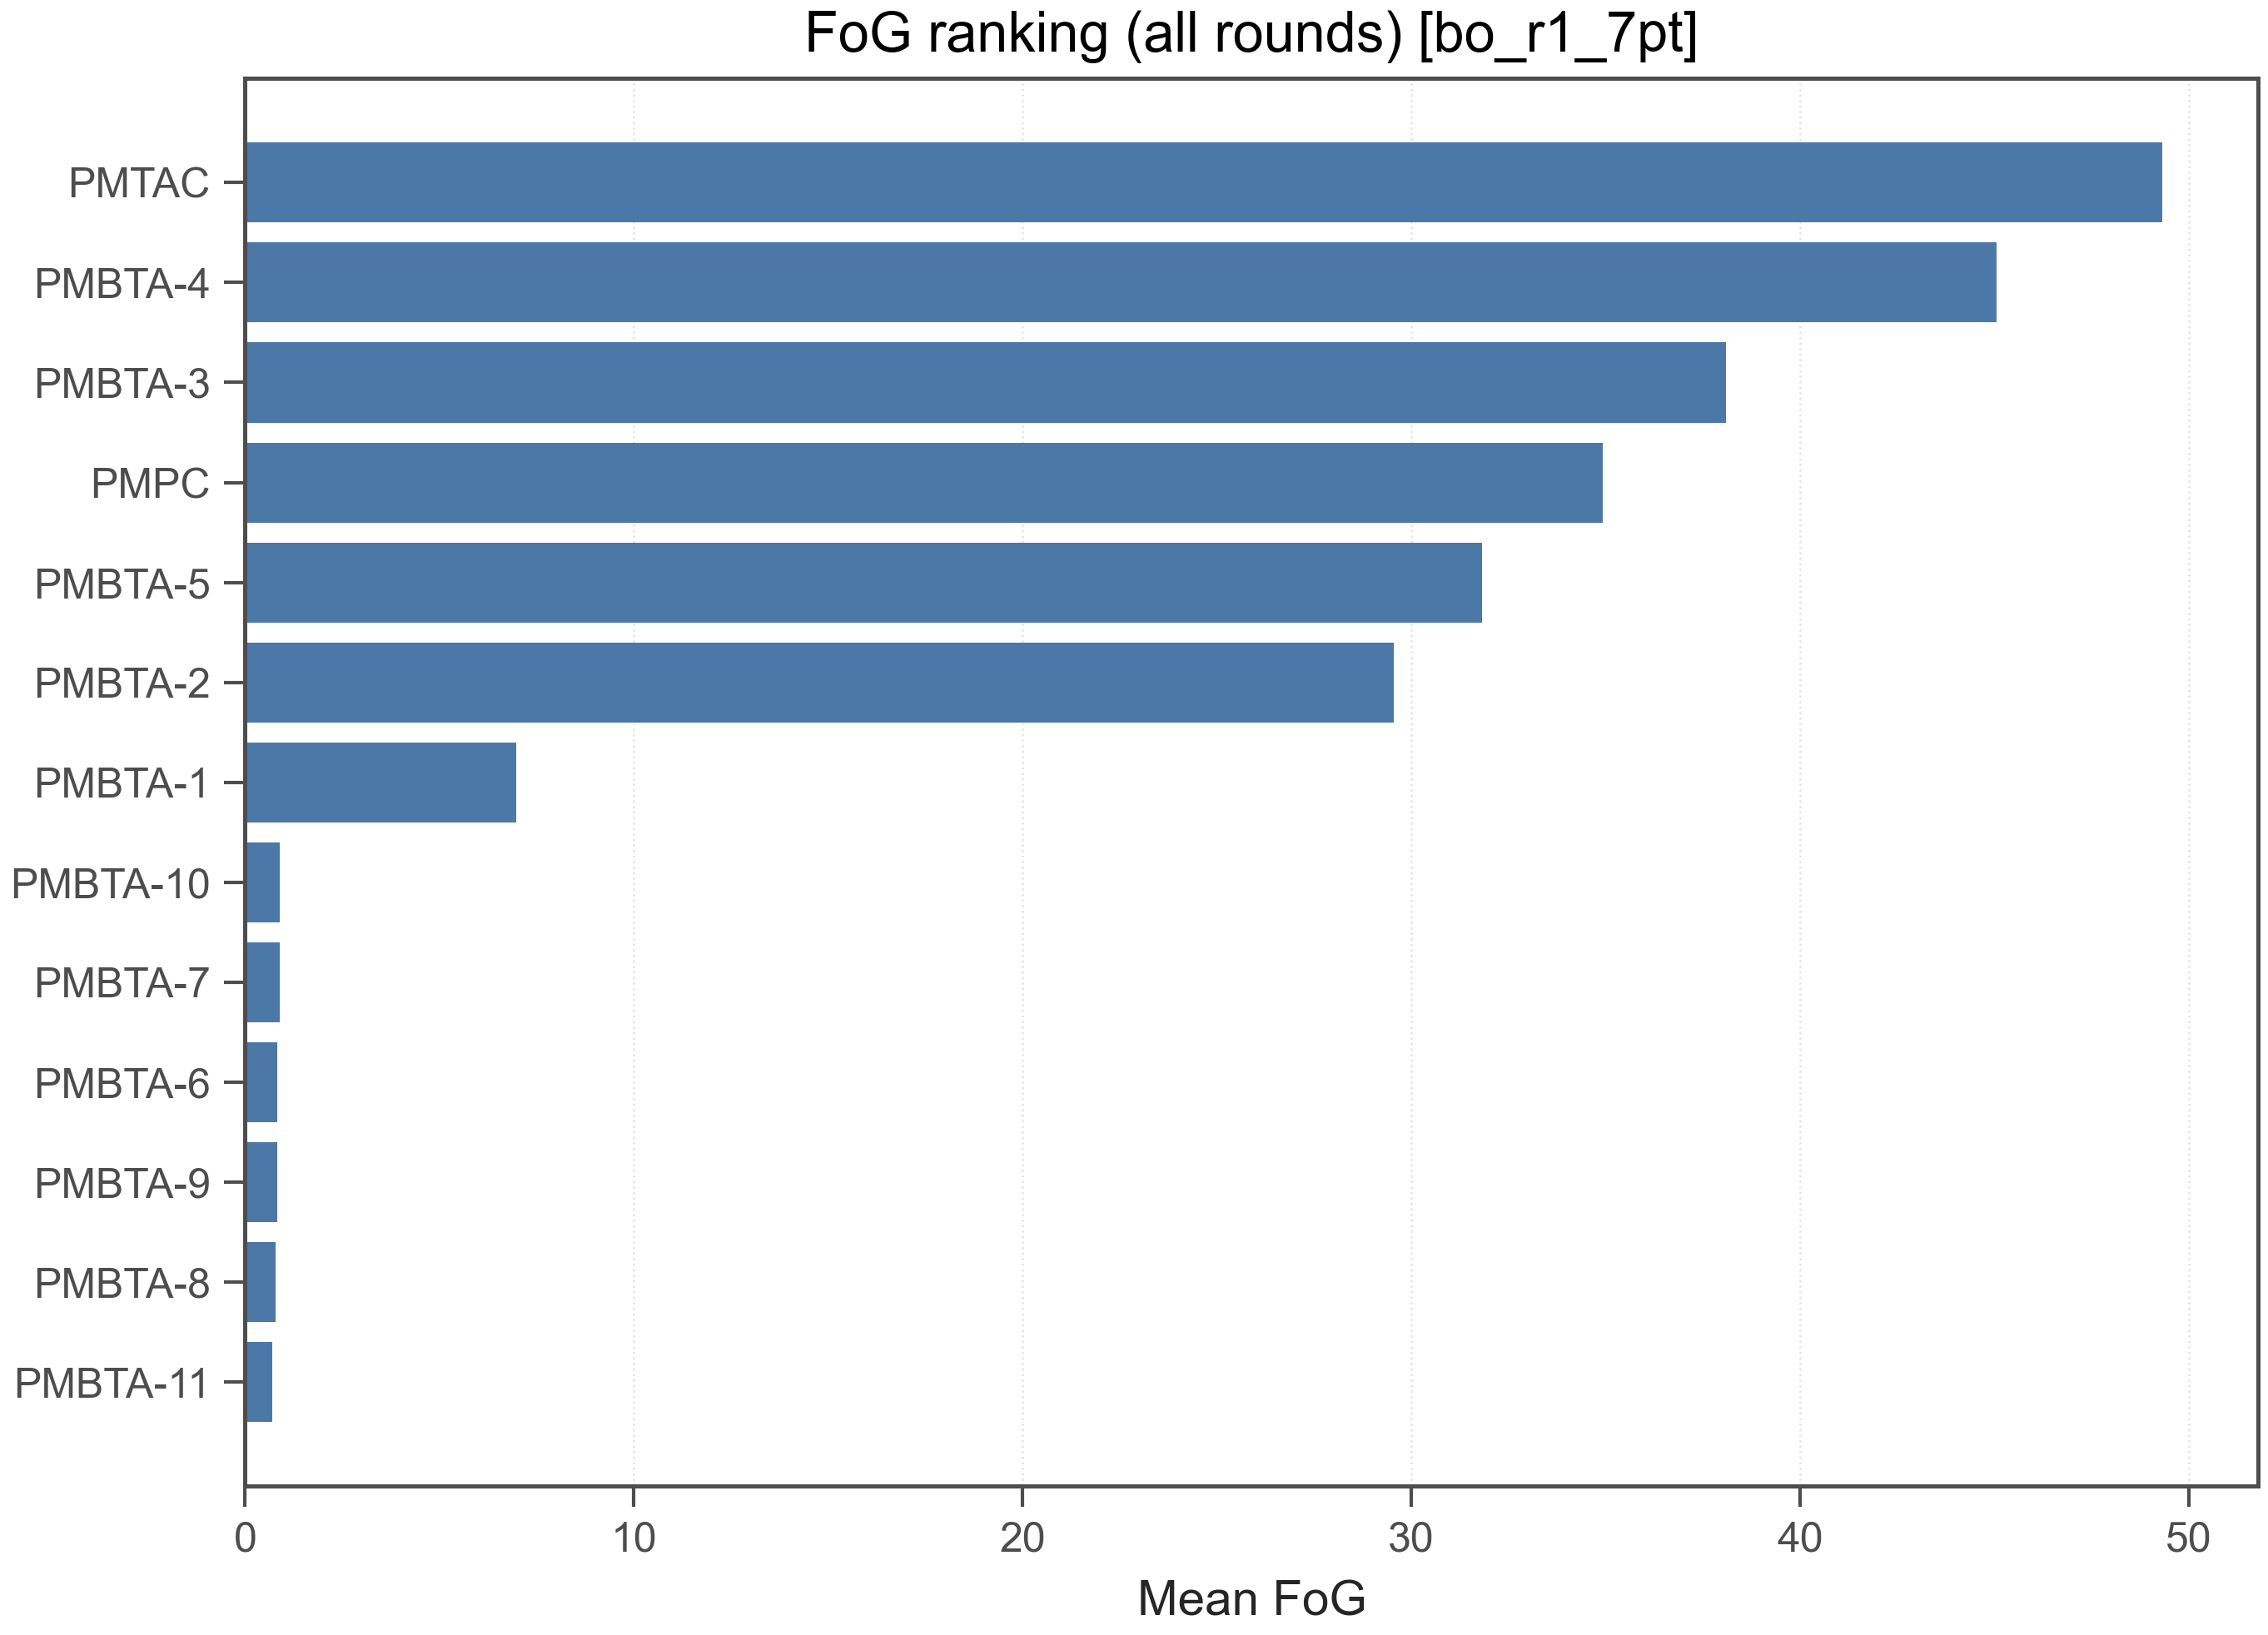

The file beside this chart, header and first rows:
run_id, bo_run_id, polymer_id, mean_fog, mean_log_fog, n_observations, rounds, run_ids, rank_fog_desc
bo_r1_7pt, bo_r1_7pt, PMTAC, 49.32, -0.0187, 3, R1, 260203-2, 1
bo_r1_7pt, bo_r1_7pt, PMBTA-4, 45.05, 0.8659, 5, R1,R2,R3, 260203-2,260204-1,260204-2, 2
bo_r1_7pt, bo_r1_7pt, PMBTA-3, 38.1, 1.039, 5, R1,R2,R3, 260203-2,260204-1,260204-2, 3
bo_r1_7pt, bo_r1_7pt, PMPC, 34.91, 0.5474, 5, R1,R2,R3, 260203-2,260204-1,260204-2, 4
bo_r1_7pt, bo_r1_7pt, PMBTA-5, 31.81, 0.1937, 5, R1,R2,R3, 260203-2,260204-1,260204-2, 5
bo_r1_7pt, bo_r1_7pt, PMBTA-2, 29.54, 0.4802, 5, R1,R2,R3, 260203-2,260204-1,260204-2, 6
bo_r1_7pt, bo_r1_7pt, PMBTA-1, 6.963, 0.0947, 5, R1,R2,R3, 260203-2,260204-1,260204-2, 7
bo_r1_7pt, bo_r1_7pt, PMBTA-10, 0.8967, -0.109, 1, R3, 260204-2, 8
bo_r1_7pt, bo_r1_7pt, PMBTA-7, 0.8825, -0.125, 2, R2,R3, 260204-1,260204-2, 9
bo_r1_7pt, bo_r1_7pt, PMBTA-6, 0.8275, -0.1893, 2, R2,R3, 260204-1,260204-2, 10
bo_r1_7pt, bo_r1_7pt, PMBTA-9, 0.8201, -0.1983, 1, R3, 260204-2, 11
bo_r1_7pt, bo_r1_7pt, PMBTA-8, 0.7857, -0.2412, 2, R2,R3, 260204-1,260204-2, 12
bo_r1_7pt, bo_r1_7pt, PMBTA-11, 0.7084, -0.3447, 1, R3, 260204-2, 13
